Run: headless pygame with SDL's dummy video driver; simulated clock (each Clock.tick advances the game by its frame time, no real sleeping); random seed 0; keys injected as events and as key.get_pressed() state; no mouse input.
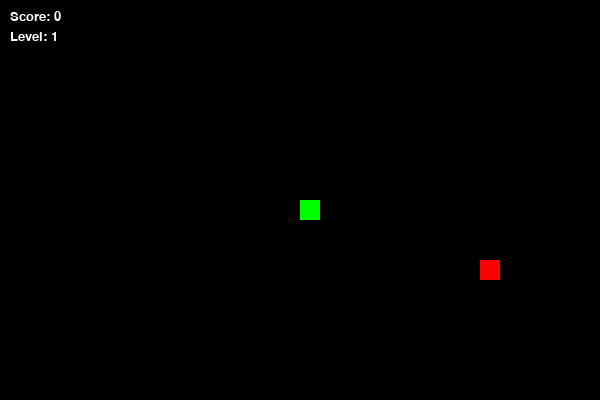
Frame 1 of 4 · flips 1–60 · no input
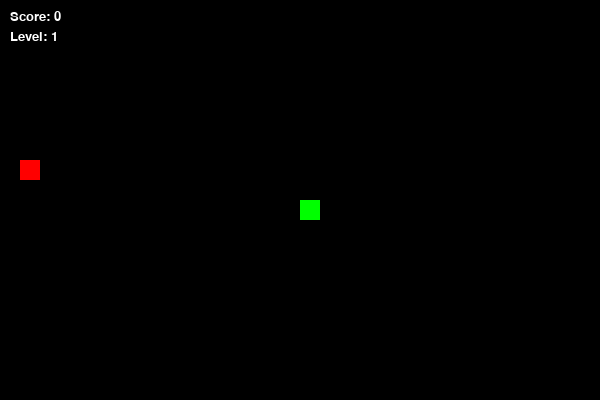
Frame 2 of 4 · flips 61–180 · tapped SPACE, RETURN · held RIGHT (→), D
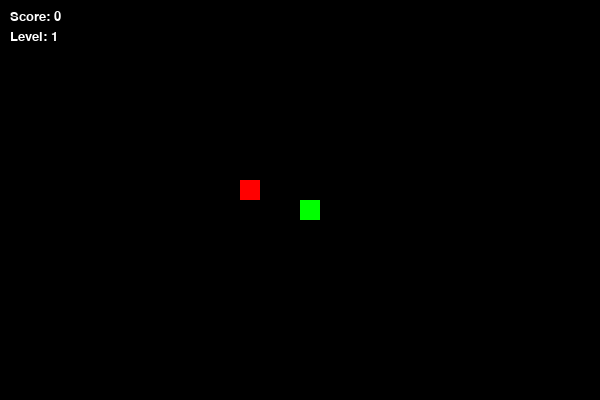
Frame 3 of 4 · flips 181–300 · held DOWN (↓), S
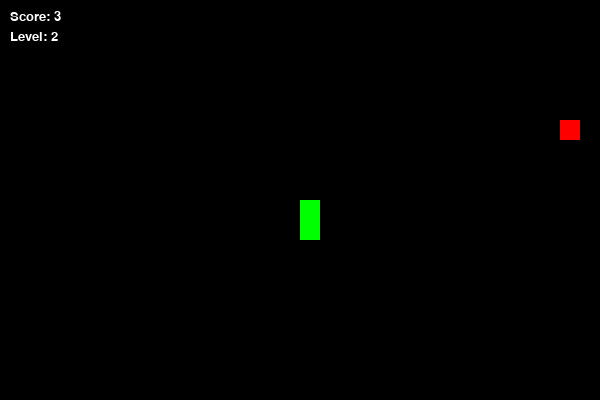
Frame 4 of 4 · flips 301–420 · held LEFT (←), A, UP (↑), W

The pygame program that drew these frames:

import random  # Для генерации случайных чисел
import pygame  # Для создания игры

# Инициализация Pygame
pygame.init()

# Задаем размеры игрового окна
WIDTH, HEIGHT = 600, 400

# Размер ячейки в игровой сетке
CELL_SIZE = 20

# Начальная скорость змеи
SNAKE_SPEED = 10

# Определение цветов
WHITE = (255, 255, 255)
BLACK = (0, 0, 0)
RED = (255, 0, 0)
GREEN = (0, 255, 0)

# Определение направлений
UP = (0, -1)
DOWN = (0, 1)
LEFT = (-1, 0)
RIGHT = (1, 0)

# Класс, представляющий змею в игре
class Snake:
    def __init__(self):
        self.body = [(WIDTH // 2, HEIGHT // 2)]  # Тело змеи
        self.direction = random.choice([UP, DOWN, LEFT, RIGHT])  # Направление
        self.score = 0  # Счет
        self.level = 1  # Уровень
        self.food = self.generate_food()  # Еда для змеи
        self.food_timer = 10 * SNAKE_SPEED  # Таймер для исчезновения еды

    # Метод для движения змеи
    def move(self):
        x, y = self.body[0]  # Текущая позиция головы змеи
        dx, dy = self.direction  # Направление движения

        # Вычисление новой позиции головы змеи
        new_head = ((x + dx * CELL_SIZE) % WIDTH, (y + dy * CELL_SIZE) % HEIGHT)

        # Проверка на столкновения с телом или границами
        if new_head in self.body[1:] or (new_head[0] < 0 or new_head[0] >= WIDTH or new_head[1] < 0 or new_head[1] >= HEIGHT):
            return False  # Змея столкнулась

        self.body.insert(0, new_head)  # Добавляем новую голову

        # Проверка съедания еды
        if new_head == self.food:
            self.score += random.randint(1, 3)  # Увеличение счета на 1-3
            if self.score % 3 == 0:
                self.level += 1  # Увеличение уровня каждые 3 очка
            self.food = self.generate_food()  # Создание новой еды
            self.food_timer = 10 * SNAKE_SPEED  # Сброс таймера
        else:
            self.body.pop()  # Удаление последнего сегмента хвоста
            self.food_timer -= 1  # Уменьшение таймера
            if self.food_timer == 0:
                self.food = self.generate_food()  # Пересоздание еды
                self.food_timer = 10 * SNAKE_SPEED  # Сброс таймера
        return True  # Змея двигается

    # Метод для изменения направления змеи
    def change_direction(self, direction):
        if (direction[0] * -1, direction[1] * -1) != self.direction:
            self.direction = direction  # Изменение направления

    # Метод для генерации новой еды
    def generate_food(self):
        while True:
            food = (random.randint(0, WIDTH // CELL_SIZE - 1) * CELL_SIZE,
                    random.randint(0, HEIGHT // CELL_SIZE - 1) * CELL_SIZE)
            if food not in self.body:
                return food  # Создание еды

    # Метод для отрисовки змеи и еды на экране
    def draw(self, surface):
        for segment in self.body:
            pygame.draw.rect(surface, GREEN, (segment[0], segment[1], CELL_SIZE, CELL_SIZE))
        pygame.draw.rect(surface, RED, (self.food[0], self.food[1], CELL_SIZE, CELL_SIZE))

# Функция для отображения текста на экране
def display_text(surface, text, size, color, position):
    font = pygame.font.SysFont("Arial", size)
    text_surface = font.render(text, True, color)
    surface.blit(text_surface, position)

# Основная функция для запуска игры
def main():
    screen = pygame.display.set_mode((WIDTH, HEIGHT))  # Создание игрового окна
    pygame.display.set_caption('Snake Game')  # Установка заголовка окна

    clock = pygame.time.Clock()  # Создание часов для управления частотой кадров

    snake = Snake()  # Создание объекта змеи

    running = True  # Переменная для управления циклом игры
    while running:
        for event in pygame.event.get():
            if event.type == pygame.QUIT:
                running = False  # Завершение игры при закрытии окна
            elif event.type == pygame.KEYDOWN:
                if event.key == pygame.K_UP:
                    snake.change_direction(UP)
                elif event.key == pygame.K_DOWN:
                    snake.change_direction(DOWN)
                elif event.key == pygame.K_LEFT:
                    snake.change_direction(LEFT)
                elif event.key == pygame.K_RIGHT:
                    snake.change_direction(RIGHT)

        if not snake.move():
            running = False  # Завершение игры при столкновении

        screen.fill(BLACK)  # Заливка экрана черным цветом
        snake.draw(screen)  # Отрисовка змеи и еды
        display_text(screen, f"Score: {snake.score}", 20, WHITE, (10, 10))  # Отображение счета
        display_text(screen, f"Level: {snake.level}", 20, WHITE, (10, 30))  # Отображение уровня
        pygame.display.flip()  # Обновление экрана
        clock.tick(SNAKE_SPEED + snake.level)  # Управление частотой кадров

    pygame.quit()  # Завершение Pygame после завершения игрового цикла

# Запуск основной функции, если скрипт запущен непосредственно
if __name__ == "__main__":
    main()
